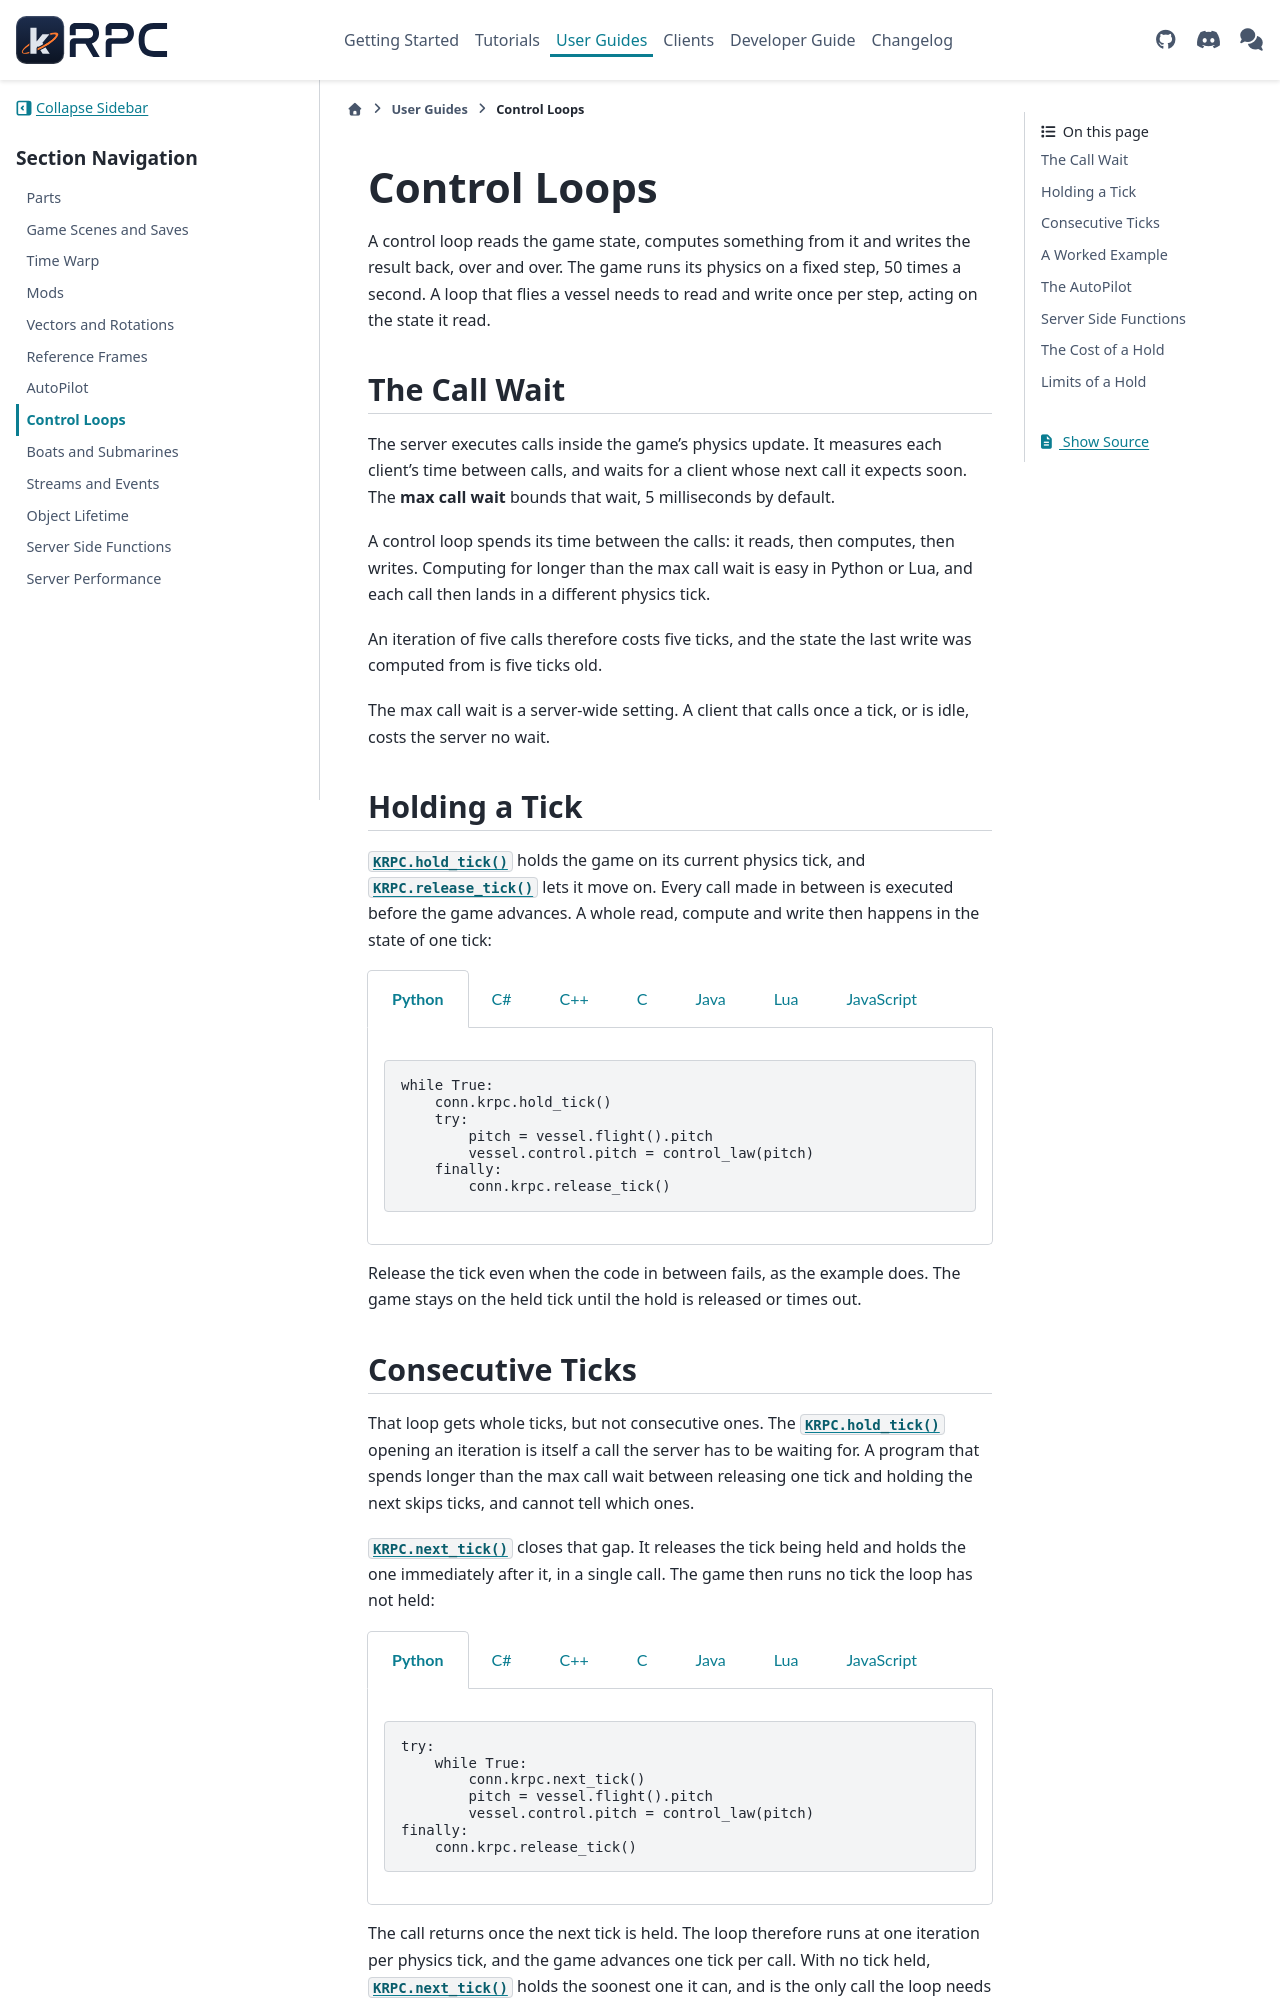

repository: krpc/krpc · page: dev/user-guide/control-loops.html · generator: sphinx

.. _control-loops:

Control Loops
=============

A control loop reads the game state, computes something from it and writes the result back,
over and over. The game runs its physics on a fixed step, 50 times a second. A loop that flies
a vessel needs to read and write once per step, acting on the state it read.

The Call Wait
-------------

The server executes calls inside the game's physics update. It measures each client's time
between calls, and waits for a client whose next call it expects soon. The **max call wait**
bounds that wait, 5 milliseconds by default.

A control loop spends its time between the calls: it reads, then computes, then writes.
Computing for longer than the max call wait is easy in Python or Lua, and each call then lands
in a different physics tick.

An iteration of five calls therefore costs five ticks, and the state the last write was
computed from is five ticks old.

The max call wait is a server-wide setting. A client that calls once a tick, or is idle, costs
the server no wait.

.. _holding-a-tick:

Holding a Tick
--------------

:meth:`KRPC.hold_tick` holds the game on its current physics tick, and :meth:`KRPC.release_tick`
lets it move on. Every call made in between is executed before the game advances. A whole read,
compute and write then happens in the state of one tick:

.. tabs::

   .. group-tab:: Python

      .. literalinclude:: /scripts/user-guide/control-loops/HoldTick.py
         :language: python
         :start-after: [docs]
         :end-before: [/docs]

   .. group-tab:: C#

      .. literalinclude:: /scripts/user-guide/control-loops/HoldTick.cs
         :language: csharp
         :start-after: [docs]
         :end-before: [/docs]
         :dedent:

   .. group-tab:: C++

      .. literalinclude:: /scripts/user-guide/control-loops/HoldTick.cpp
         :language: cpp
         :start-after: [docs]
         :end-before: [/docs]
         :dedent:

   .. group-tab:: C

      .. literalinclude:: /scripts/user-guide/control-loops/HoldTick.c
         :language: c
         :start-after: [docs]
         :end-before: [/docs]
         :dedent:

   .. group-tab:: Java

      .. literalinclude:: /scripts/user-guide/control-loops/HoldTick.java
         :language: java
         :start-after: [docs]
         :end-before: [/docs]
         :dedent:

   .. group-tab:: Lua

      .. literalinclude:: /scripts/user-guide/control-loops/HoldTick.lua
         :language: lua
         :start-after: [docs]
         :end-before: [/docs]

   .. group-tab:: JavaScript

      .. literalinclude:: /scripts/user-guide/control-loops/HoldTick.js
         :language: javascript
         :start-after: [docs]
         :end-before: [/docs]

Release the tick even when the code in between fails, as the example does. The game
stays on the held tick until the hold is released or times out.
